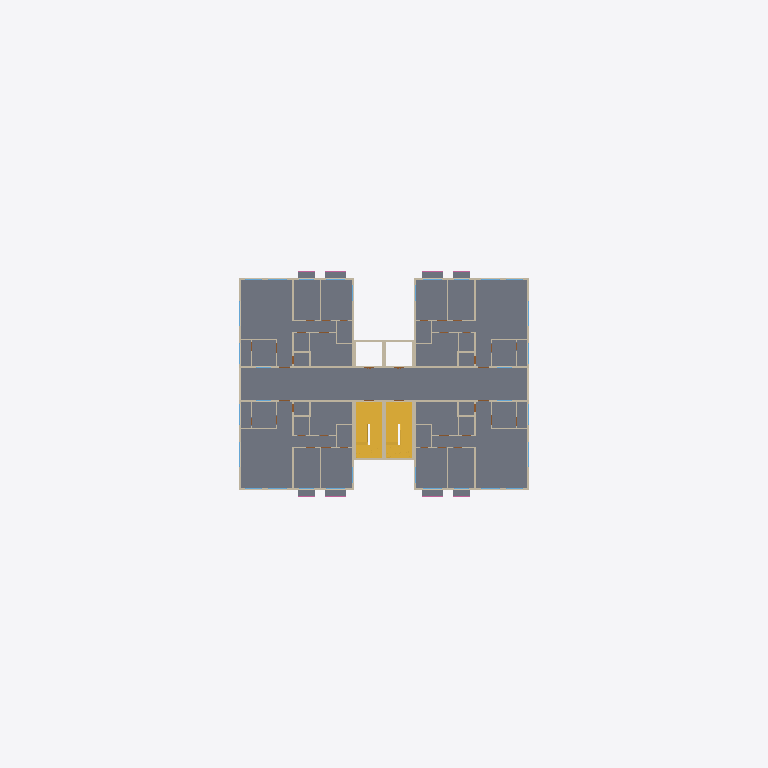
Plan cut of the same IFC building model at storey 'L5' (level 12.00 m, cut at 13.40 m), seen from above with north up, elements coloured by IFC class (only those large enough to see are counted): 62 walls (beige), 9 slabs (grey), 4 stairs (yellow). Cut surfaces are drawn darker.
Extent 68.0 m × 56.0 m × 38.2 m (x, y, z). Storeys (13): L1 at 0.00 m; L2 at 3.60 m; L3 at 6.40 m; L4 at 9.20 m; L5 at 12.00 m; L6 at 14.80 m; L7 at 17.60 m; L8 at 20.40 m; L9 at 23.20 m; L10 at 26.00 m; L11 at 28.80 m; L12 at 31.60 m; RF at 34.40 m. Elements (2148): 1030 IfcWall, 446 IfcDoor, 418 IfcWindow, 107 IfcSlab, 88 IfcRailing, 24 IfcStair, 20 IfcColumn, 12 IfcGeographicElement, 2 IfcTransportElement, 1 IfcTank.

HEADER;
FILE_DESCRIPTION(('ViewDefinition[DesignTransferView]'),'2;1');
FILE_NAME('/dev/null','2026-10-03T16:04:04+00:00',(''),(''),'IfcOpenShell 0.9.0','IfcOpenShell 0.9.0','Nobody');
FILE_SCHEMA(('IFC4X3'));
ENDSEC;
DATA;
#1=IFCPROJECT('0unG8drsDBUhBgpDwKrfii',$,'HDB Point Block Demo',$,$,$,$,(#11),#6);
#14=IFCSITE('0gsinzip18rvnKl1OhdGmn',$,'Demo Site',$,$,#20,$,$,$,$,$,$,$,$);
#179=IFCBUILDING('010DqPCjT0ywIeKz77Qhat',$,'Blk 123',$,$,#186,$,'HDB-style point block (demo)',$,$,$,#180);
#187=IFCBUILDINGSTOREY('20wFPPRw91Vg8J7lhDZLW4',$,'L1',$,$,#325,$,$,$,0.0);
#193=IFCBUILDINGSTOREY('0WykHQkDrE5gpDuG2Nodsf',$,'L2',$,$,#275,$,$,$,3.6);
#199=IFCBUILDINGSTOREY('03xasVnu56xBUxrArraaOv',$,'L3',$,$,#290,$,$,$,6.4);
#205=IFCBUILDINGSTOREY('3FWy7Ej750wfhZrq0VF$E8',$,'L4',$,$,#300,$,$,$,9.2);
#211=IFCBUILDINGSTOREY('23CjfYz3D3fff$F6pcgTgs',$,'L5',$,$,#310,$,$,$,11.999999999999998);
#217=IFCBUILDINGSTOREY('1$AW8W6WX0MBh58TSwcu6x',$,'L6',$,$,#320,$,$,$,14.799999999999999);
#223=IFCBUILDINGSTOREY('1g9U$tiTzDiRXmi6CE2Ud7',$,'L7',$,$,#270,$,$,$,17.6);
#229=IFCBUILDINGSTOREY('1p8usBab12_9yzNM_YGB6u',$,'L8',$,$,#285,$,$,$,20.4);
#235=IFCBUILDINGSTOREY('3oo2VyKvrBHO8FI8$$wCuG',$,'L9',$,$,#295,$,$,$,23.2);
#241=IFCBUILDINGSTOREY('2UychPJc9BHQev2cqXWU$M',$,'L10',$,$,#305,$,$,$,26.0);
#247=IFCBUILDINGSTOREY('3WzFVv8qH8H8QZS9y2J6NF',$,'L11',$,$,#315,$,$,$,28.8);
#253=IFCBUILDINGSTOREY('0sGSvuVIDFavgIvjAKY4fN',$,'L12',$,$,#330,$,$,$,31.6);
#259=IFCBUILDINGSTOREY('2M78lSIgDFr8R7H3lbU1NE',$,'RF',$,$,#280,$,$,$,34.4);
#39419=IFCSLAB('0$gUELNkb7mfzpMRFZ$O5y',$,'L5 floor slab',$,$,#144355,#39425,$,.FLOOR.);
#36813=IFCSTAIR('0Znbq46ub4lgSd7TI0iT5d',$,'L4 stair 1',$,$,#143274,$,$,.HALF_TURN_STAIR.);
#37018=IFCSTAIR('0tHRhXv_n3thZJAsUfkQrQ',$,'L4 stair 2',$,$,#143729,$,$,.HALF_TURN_STAIR.);
#49234=IFCSTAIR('0CBK5fREf2UemlgM_xkZxo',$,'L5 stair 1',$,$,#144560,$,$,.HALF_TURN_STAIR.);
#49439=IFCSTAIR('1cA_kG7Vv03BwcZSSxQmk7',$,'L5 stair 2',$,$,#145060,$,$,.HALF_TURN_STAIR.);
#40316=IFCWALL('189gRVmkD3dR1j6MhqDdY_',$,'#05-101 EXT-W01',$,$,#144420,#40322,$,$);
#43286=IFCWALL('2BNJcadRf8GA_ckwOU6Wns',$,'#05-103 EXT-W04',$,$,#145195,#43292,$,$);
#44832=IFCWALL('3c8gZPOlv6fPvHOG5V2QKP',$,'#05-105 EXT-W01',$,$,#144635,#44838,$,$);
#47642=IFCWALL('3X_ld$H$H0z8KHedDiApFu',$,'#05-107 EXT-W04',$,$,#144910,#47648,$,$);
#40614=IFCWALL('37w0vlbeD0jvpXQ6yZOH5K',$,'#05-101 EXT-W02',$,$,#145230,#40620,$,$);
#43102=IFCWALL('1Uad9I_gr1$BTcLOG1Kaxs',$,'#05-103 EXT-W03',$,$,#144730,#43108,$,$);
#45130=IFCWALL('2oi4POyh93mPh$DlcFAKZy',$,'#05-105 EXT-W02',$,$,#144260,#45136,$,$);
#47538=IFCWALL('2JS0lXrHHDKu$0gz8wZNMD',$,'#05-107 EXT-W03',$,$,#144715,#47544,$,$);
#40798=IFCWALL('2PT_q7Ovf7bxFFDtDhN_9Q',$,'#05-101 EXT-W03',$,$,#144500,#40804,$,$);
#42758=IFCWALL('3YLCC_GBXCIwwRotNlakgu',$,'#05-103 EXT-W02',$,$,#144980,#42764,$,$);
#45234=IFCWALL('3rb3mKxSf9pgXVUdO3NRHK',$,'#05-105 EXT-W03',$,$,#144480,#45240,$,$);
#47194=IFCWALL('29AzumbkPEBfNoBbGP6jxm',$,'#05-107 EXT-W02',$,$,#144940,#47200,$,$);
#41142=IFCWALL('1i5CNLDIn98vOA2hEYALDR',$,'#05-101 EXT-W04',$,$,#144255,#41148,$,$);
#42574=IFCWALL('36yTjXYef2GBfCwdBUU0FD',$,'#05-103 EXT-W01',$,$,#144535,#42580,$,$);
#45578=IFCWALL('0NErPYGZj2HvMjCelxwEeV',$,'#05-105 EXT-W04',$,$,#144235,#45584,$,$);
#47010=IFCWALL('2mZZIGIDbBRh6hW6nGqOjt',$,'#05-107 EXT-W01',$,$,#144490,#47016,$,$);
#50145=IFCSLAB('1TeKN8gZPAQgjz_g9qz4Mx',$,'#05-101 AC ledge',$,'AC ledge',#144670,#50151,$,.USERDEFINED.);
#50676=IFCSLAB('3sDJvm8Lz5Eff1VT75iHIU',$,'#05-103 AC ledge',$,'AC ledge',#144895,#50682,$,.USERDEFINED.);
#51207=IFCSLAB('0pGpN2owv7NQellWJvC1Xz',$,'#05-105 AC ledge',$,'AC ledge',#145270,#51213,$,.USERDEFINED.);
#51738=IFCSLAB('0pJSjGfBDFC83y2cxKLF1k',$,'#05-107 AC ledge',$,'AC ledge',#144335,#51744,$,.USERDEFINED.);
#39894=IFCWALL('0s9ciP0nb2Hh8R6$H17zpj',$,'L5-STAIR1-W01',$,$,#144460,#39900,$,$);
#40057=IFCWALL('1ZzOSbCY93z8TZHO9ZiHjK',$,'L5-STAIR1-W03',$,$,#144845,#40063,$,$);
#40105=IFCWALL('1gEdbbzGf2d8hhogmD$qQv',$,'L5-STAIR2-W01',$,$,#145025,#40111,$,$);
#40268=IFCWALL('0SIkgMALz2EhR$NIhB9wYt',$,'L5-STAIR2-W03',$,$,#144325,#40274,$,$);
#49216=IFCWALL('15SD6QS0DD8OuxmDrrJZre',$,'L5 lobby parapet W',$,$,#144475,#49222,$,$);
#40292=IFCWALL('3nYS03ByP8DBKYJ$4aaLxQ',$,'L5-STAIR2-W04',$,$,#144360,#40298,$,$);
ENDSEC;
